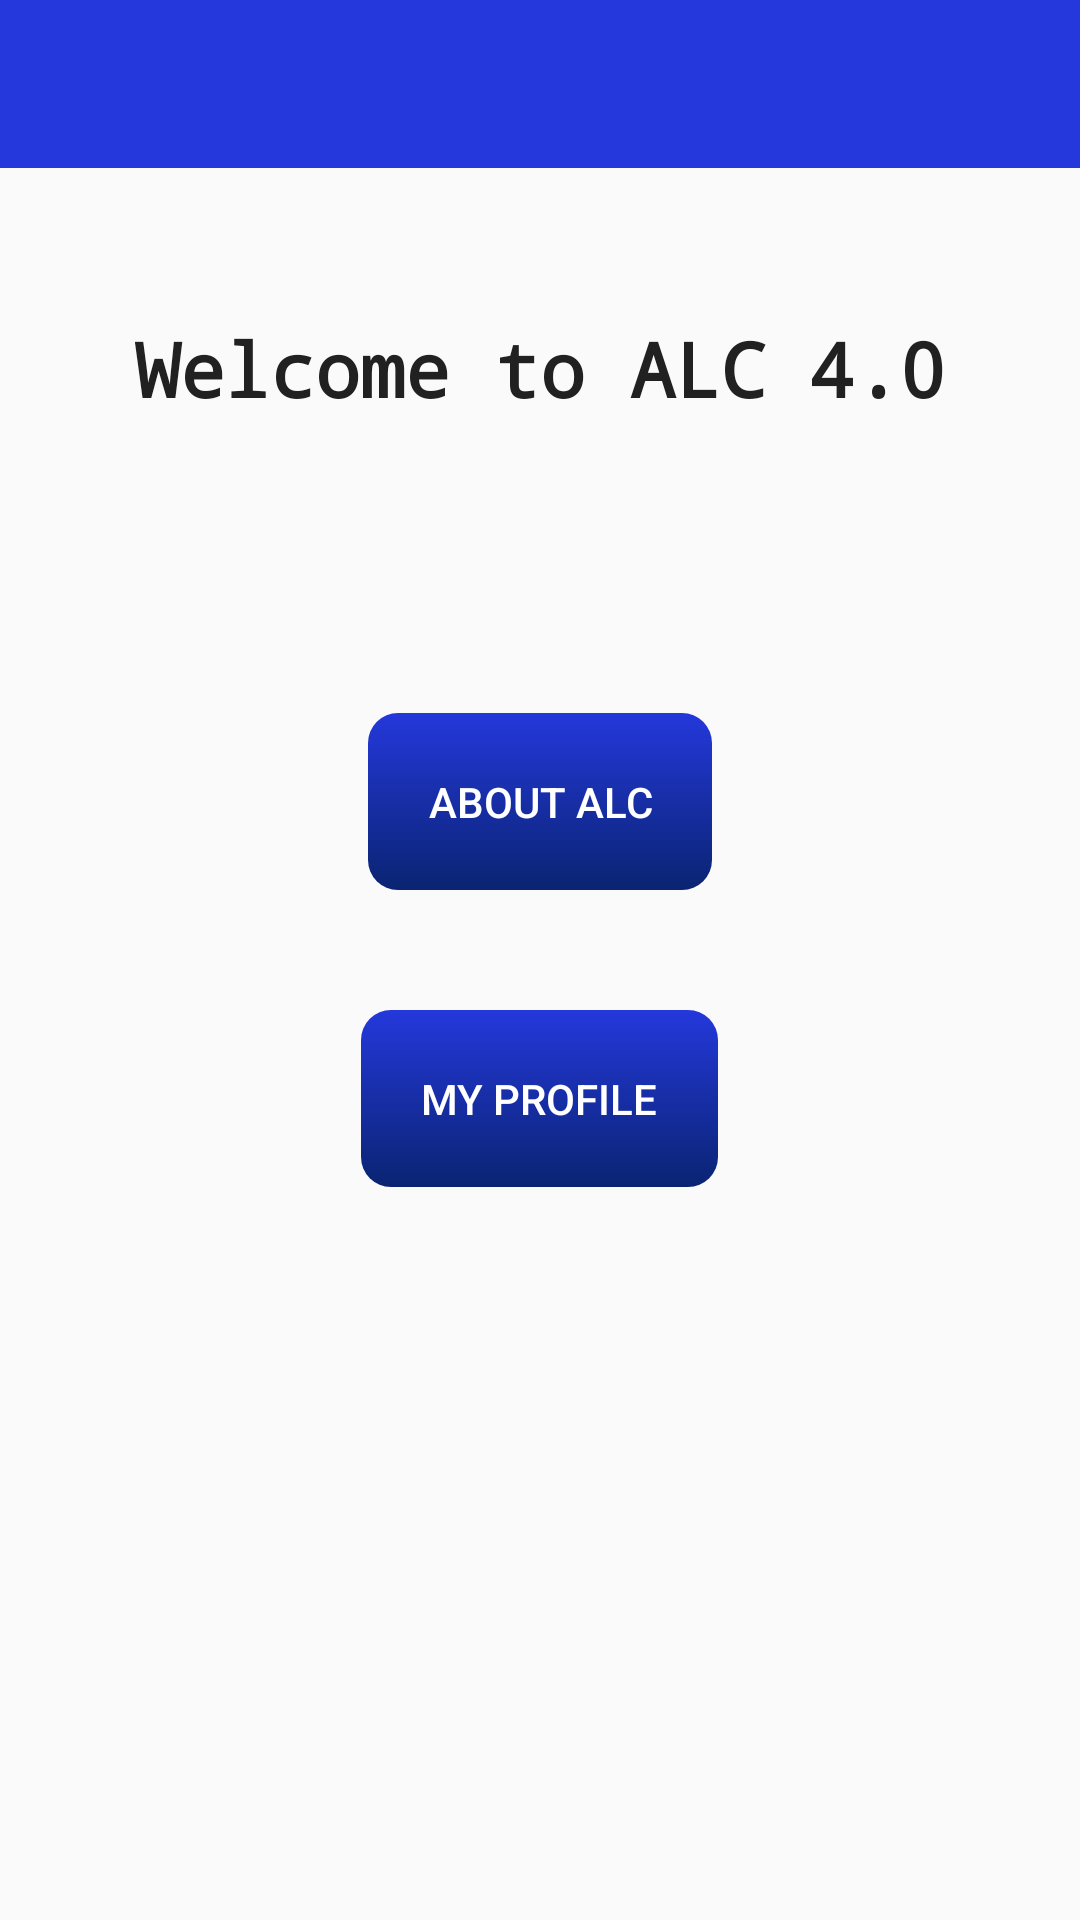

Produce the Android XML layout that renders to this screen, including the resource entries it uses.
<!-- AndroidManifest.xml: application theme AppTheme.NoActionBar -->
<!-- res/layout/activity_main.xml -->
<?xml version="1.0" encoding="utf-8"?>
<android.support.constraint.ConstraintLayout xmlns:android="http://schemas.android.com/apk/res/android"
    xmlns:app="http://schemas.android.com/apk/res-auto"
    xmlns:tools="http://schemas.android.com/tools"
    android:layout_width="match_parent"
    android:layout_height="match_parent"
    tools:context=".MainActivity">


    <RelativeLayout
        android:layout_width="match_parent"
        android:layout_height="match_parent">


        <android.support.v7.widget.Toolbar
            android:id="@+id/toolBar"
            android:layout_width="match_parent"
            android:layout_height="?attr/actionBarSize"
            android:background="@color/colorPrimary"
            app:titleTextColor="@color/white"
            app:popupTheme="@style/ThemeOverlay.AppCompat.Light" />


        <TextView
            android:id="@+id/title"
            android:layout_width="wrap_content"
            android:layout_height="wrap_content"
            android:text="Welcome to ALC 4.0"
            android:textSize="25dp"
            android:textStyle="bold"
            android:layout_below="@id/toolBar"
            android:textColor="@color/black"
            android:fontFamily="monospace"
            android:layout_marginTop="50dp"
            android:layout_centerHorizontal="true" />


        <Button
            android:id="@+id/btn1"
            android:layout_width="wrap_content"
            android:layout_height="wrap_content"
            android:layout_below="@+id/title"
            android:layout_centerHorizontal="true"
            android:text="ABOUT ALC"
            android:textColor="@color/white"
            android:background="@drawable/rounded_shape"
            android:padding="20dp"
            style="?android:attr/borderlessButtonStyle"
            android:layout_marginTop="98dp" />


        <Button
            android:id="@+id/btn2"
            android:layout_width="wrap_content"
            android:layout_height="wrap_content"
            android:layout_below="@+id/btn1"
            android:layout_centerHorizontal="true"
            android:text="My Profile"
            android:padding="20dp"
            android:textColor="@color/white"
            android:background="@drawable/rounded_shape"
            style="?android:attr/borderlessButtonStyle"
            android:layout_marginTop="40dp"/>




    </RelativeLayout>

</android.support.constraint.ConstraintLayout>
<!-- resources referenced by this layout -->
<resources>
  <color name="black">#212121</color>
  <color name="colorPrimary">#2438db</color>
  <color name="white">#ffffff</color>
  <!-- drawable rounded_shape (drawable) -->
  <?xml version="1.0" encoding="utf-8"?>
  <shape xmlns:android="http://schemas.android.com/apk/res/android"
      android:shape="rectangle">
      <gradient android:startColor="@color/colorPrimary"
          android:endColor="@color/colorPrimaryDark"
          android:angle="270" />
      <corners android:radius="10dp" />
  
  </shape>
  <style name="AppTheme.NoActionBar">
          <item name="windowActionBar">false</item>
          <item name="windowNoTitle">true</item>
      </style>
  <color name="colorPrimaryDark">#0A2472</color>
</resources>
